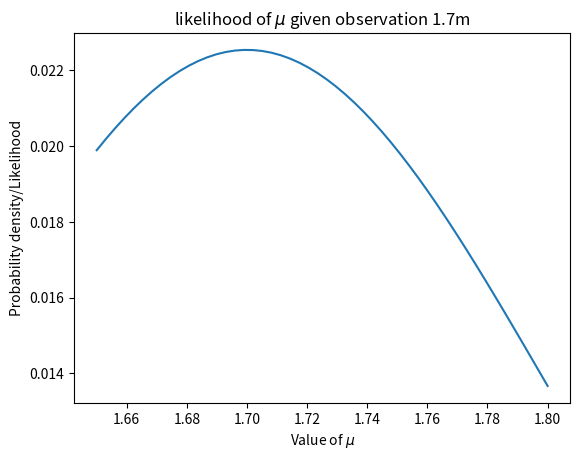

This chart was generated by the following Python code:
import numpy as np
import scipy.stats as sts
import matplotlib.pyplot as plt

def likelihood_func(datum, mu):
    likelihood_out = sts.norm.pdf(datum, mu, scale=0.1)
    return likelihood_out / likelihood_out.sum()

mu = np.linspace(1.65, 1.8, num=50)
likelihood_out = likelihood_func(1.7, mu)

plt.plot(mu, likelihood_out)
plt.title(r"likelihood of $\mu$ given observation 1.7m")
plt.ylabel("Probability density/Likelihood")
plt.xlabel(r"Value of $\mu$")
plt.show()
